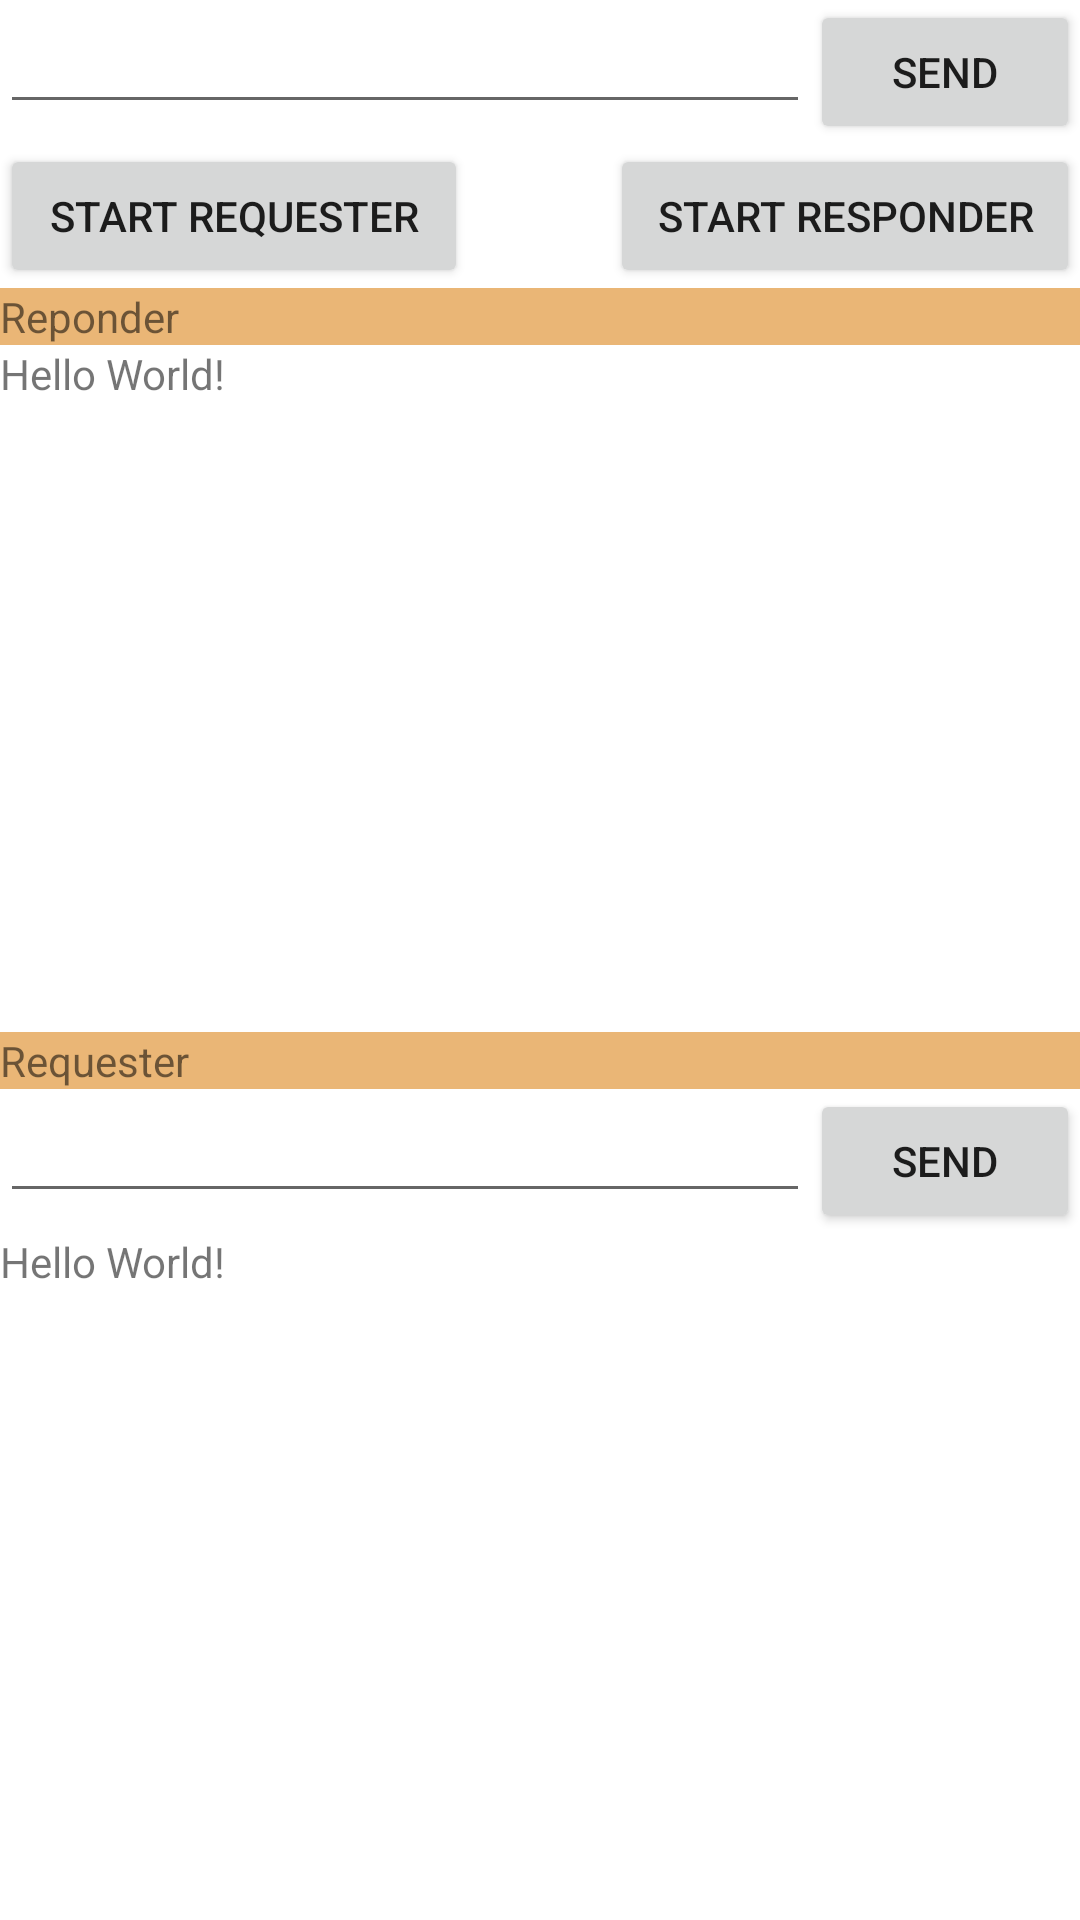

This screen was rendered from an Android layout file. Write that file and the resources it references.
<!-- AndroidManifest.xml: application theme Theme.P2PEksperiment -->
<!-- res/layout/chat_like_ui.xml -->
<?xml version="1.0" encoding="utf-8"?>
<LinearLayout xmlns:android="http://schemas.android.com/apk/res/android"
    xmlns:tools="http://schemas.android.com/tools"
    android:layout_width="match_parent"
    android:layout_height="match_parent"
    android:orientation="vertical"
    tools:context=".MainActivity">


<LinearLayout
    android:layout_width="match_parent"
    android:layout_height="wrap_content"

    android:orientation="horizontal">

    <EditText
        android:id="@+id/respmessagefield"
        android:layout_width="0dp"
        android:layout_weight="75"
        android:layout_height="wrap_content"
        android:ems="10"
        android:inputType="textPersonName" />

    <Button
        android:id="@+id/respsend"
        android:layout_width="0dp"
        android:layout_weight="25"
        android:layout_height="wrap_content"
        android:text="Send" />

</LinearLayout>

<LinearLayout
    android:layout_width="match_parent"
    android:layout_height="wrap_content"

    android:orientation="horizontal">

    <Button
        android:id="@+id/reqbutton"
        android:layout_width="0dp"
        android:layout_weight="33"
        android:layout_height="wrap_content"
        android:text="Start requester" />

    <View
        android:layout_width="0dp"
        android:layout_weight="10"
        android:layout_height="match_parent">

    </View>

    <Button
        android:id="@+id/respbutton"
        android:layout_height="wrap_content"
        android:layout_width="0dp"
        android:layout_weight="33"
        android:text="Start Responder" />

</LinearLayout>
<TextView
    android:id="@+id/respondertitle"
    android:text="Reponder"
    android:background="#eab676"
    android:layout_width="match_parent"
    android:layout_height="wrap_content"/>
<ScrollView
    android:id="@+id/respscroll"
    android:layout_width="match_parent"
    android:layout_height="0dp"
    android:layout_weight="40">

    <LinearLayout
        android:layout_width="match_parent"
        android:layout_height="wrap_content"
        android:orientation="vertical">

        <TextView
            android:id="@+id/responderoutput"
            android:layout_width="wrap_content"
            android:layout_height="wrap_content"
            android:text="Hello World!" />
    </LinearLayout>
</ScrollView>
<TextView
    android:text="Requester"
    android:background="#eab676"
    android:layout_width="match_parent"
    android:layout_height="wrap_content"/>
<LinearLayout
    android:layout_width="match_parent"
    android:layout_height="wrap_content"

    android:orientation="horizontal">

    <EditText
        android:id="@+id/requestermessagefield"
        android:layout_width="0dp"
        android:layout_weight="75"
        android:layout_height="wrap_content"
        android:ems="10"
        android:inputType="textPersonName" />

    <Button
        android:id="@+id/reqsend"
        android:layout_width="0dp"
        android:layout_weight="25"
        android:layout_height="wrap_content"
        android:text="Send" />

</LinearLayout>
<ScrollView
    android:id="@+id/reqscroll"
    android:layout_width="match_parent"
    android:layout_height="0dp"
    android:layout_weight="40">

    <LinearLayout
        android:layout_width="match_parent"
        android:layout_height="wrap_content"
        android:orientation="vertical">

        <TextView
            android:id="@+id/requsteroutput"
            android:layout_width="wrap_content"
            android:layout_height="wrap_content"
            android:text="Hello World!" />
    </LinearLayout>
</ScrollView>
</LinearLayout>
<!-- resources referenced by this layout -->
<resources>
  <style name="Theme.P2PEksperiment" parent="Theme.MaterialComponents.DayNight.DarkActionBar">
          
          <item name="colorPrimary">@color/purple_500</item>
          <item name="colorPrimaryVariant">@color/purple_700</item>
          <item name="colorOnPrimary">@color/white</item>
          
          <item name="colorSecondary">@color/teal_200</item>
          <item name="colorSecondaryVariant">@color/teal_700</item>
          <item name="colorOnSecondary">@color/black</item>
          
          <item name="android:statusBarColor" tools:targetApi="l">?attr/colorPrimaryVariant</item>
          
      </style>
  <!-- not gathered from this repository: default colours our renderer supplied (Android Studio template values) -->
  <color name="purple_500">#FF6200EE</color>
  <color name="purple_700">#FF3700B3</color>
  <color name="teal_200">#FF03DAC5</color>
  <color name="teal_700">#FF018786</color>
  <color name="black">#FF000000</color>
  <color name="white">#FFFFFFFF</color>
</resources>
